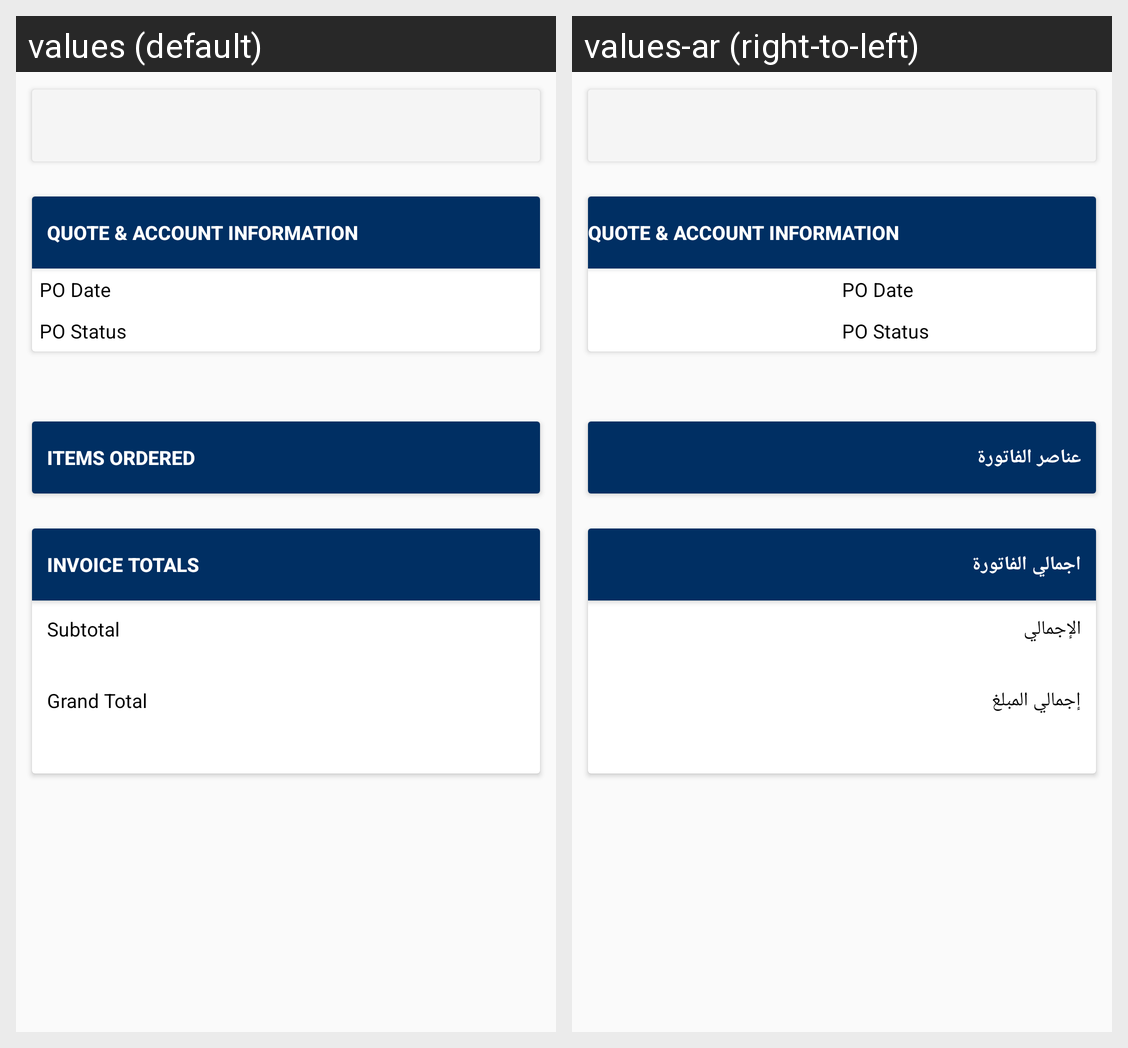

The same Android screen rendered under two of its app's locales, left to right. List the strings drawn on it with the default value and each locale's translation.
Android screen res/layout/ced_multivendor_activity_po_list_view.xml rendered under 2 locales, left to right: values (default), values-ar (right-to-left). Device: Nexus 5 (rendered at 1080×1920; each locale shown at half size, 540×960, under a caption strip naming it); theme AppTheme.
Strings drawn on this screen, with the default value and each locale's value (text and hints the layout hard-codes, and strings that could not be matched under every locale, appear in the picture but are not listed):

QuoteAccountInformation
  values: Quote & Account Information
  values-ar: Quote & Account Information

PODate
  values: PO Date
  values-ar: PO Date

POStatus
  values: PO Status
  values-ar: PO Status

ItemsInvoiced
  values: Items Ordered
  values-ar: عناصر الفاتورة

InvoiceTotals
  values: Invoice Totals
  values-ar: اجمالي الفاتورة

Subtotal
  values: Subtotal
  values-ar: الإجمالي

GrandTotal
  values: Grand Total
  values-ar: إجمالي المبلغ
